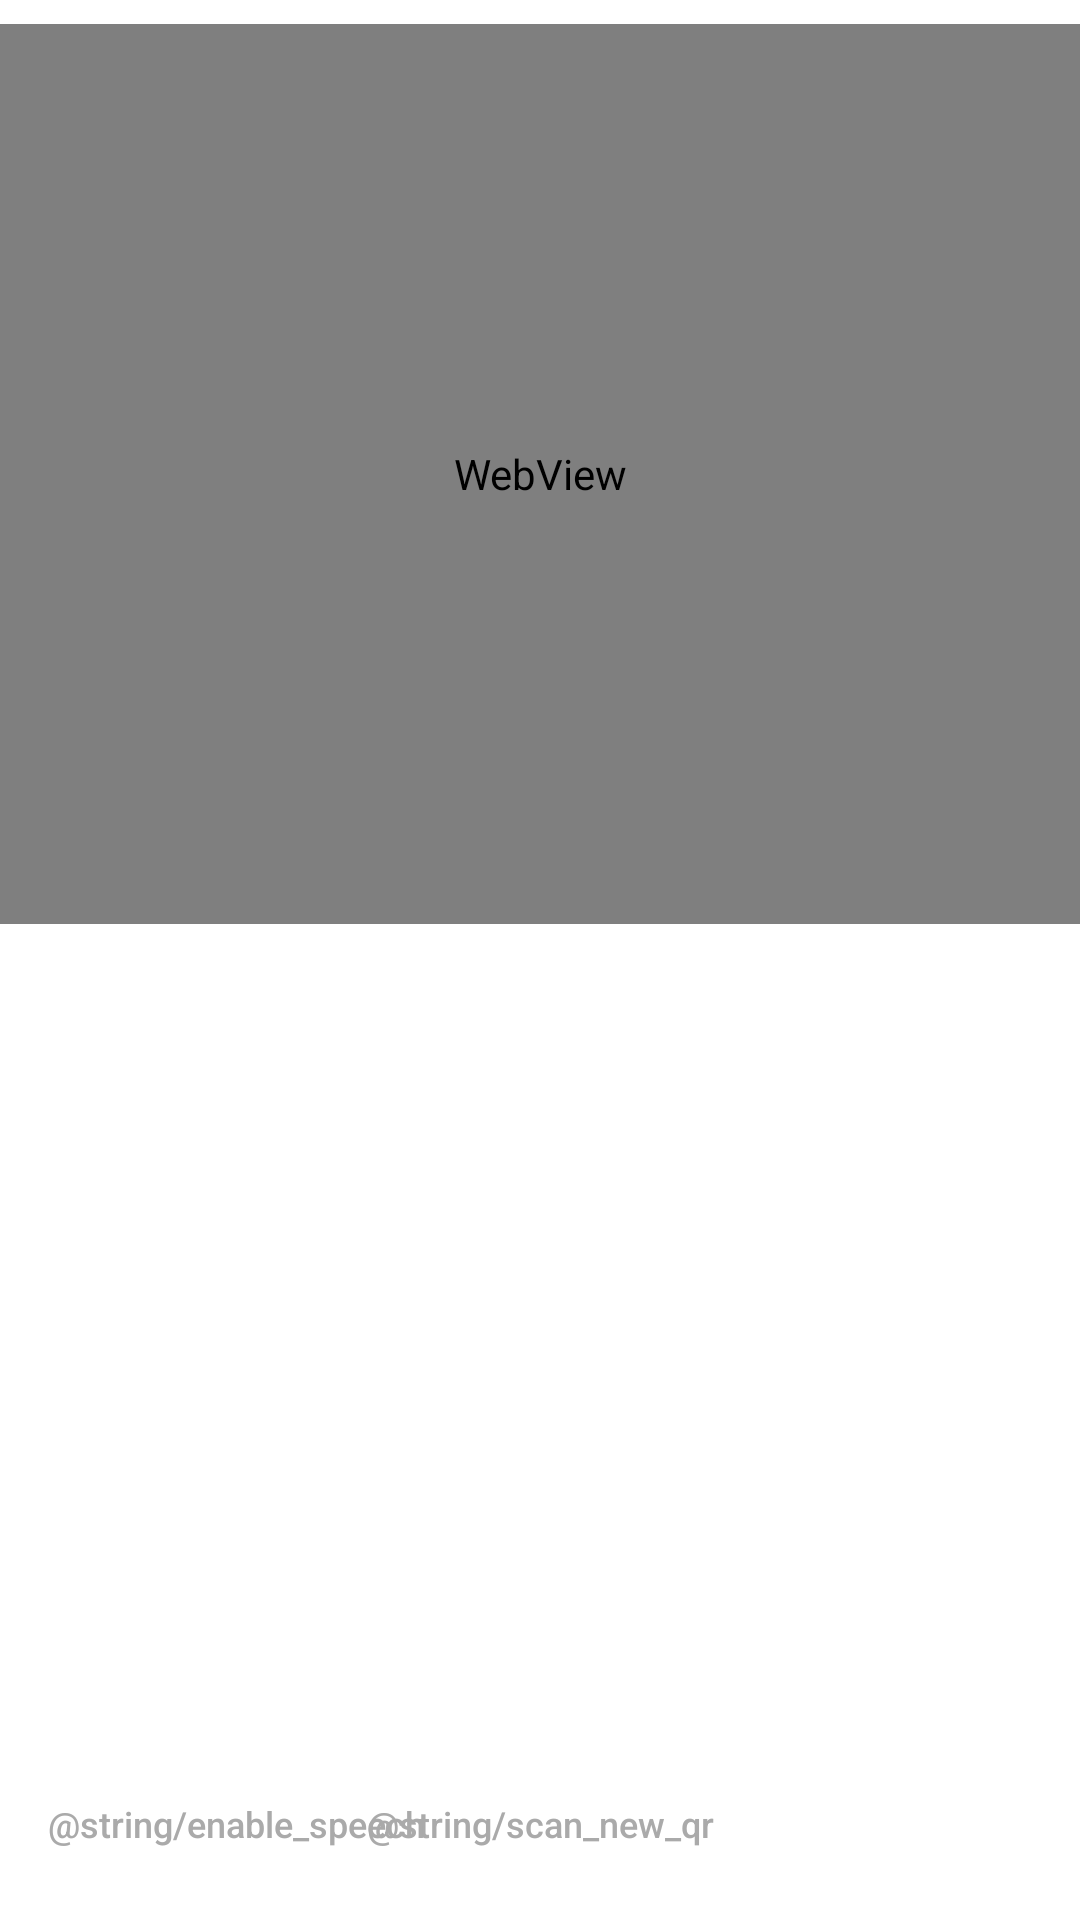

Write the Android layout XML for this screen, with the resource values it uses.
<!-- AndroidManifest.xml: application theme AppTheme.NoActionBar -->
<!-- res/layout/activity_caption.xml -->
<?xml version="1.0" encoding="utf-8"?>
<androidx.constraintlayout.widget.ConstraintLayout xmlns:android="http://schemas.android.com/apk/res/android"
    xmlns:app="http://schemas.android.com/apk/res-auto"
    xmlns:tools="http://schemas.android.com/tools"
    android:layout_width="match_parent"
    android:layout_height="match_parent"
    tools:context=".CaptionActivity">

    <WebView
        android:id="@+id/webView"
        android:layout_width="0dp"
        android:layout_height="300dp"
        android:layout_marginTop="8dp"
        app:layout_constraintEnd_toEndOf="parent"
        app:layout_constraintStart_toStartOf="parent"
        app:layout_constraintTop_toTopOf="parent" />

    <androidx.recyclerview.widget.RecyclerView
        android:id="@+id/messageRecyclerView"
        android:layout_width="0dp"
        android:layout_height="200dp"
        android:layout_marginStart="4dp"
        android:layout_marginEnd="4dp"
        android:layout_marginBottom="8dp"
        android:textAlignment="center"
        app:layout_constraintBottom_toTopOf="@+id/scanAgainButton"
        app:layout_constraintEnd_toEndOf="parent"
        app:layout_constraintStart_toStartOf="parent"
        app:spanCount="1"
        tools:itemCount="1" />

    <Button
        android:id="@+id/scanAgainButton"
        android:layout_width="wrap_content"
        android:layout_height="48dp"
        android:layout_marginStart="8dp"
        android:layout_marginEnd="8dp"
        android:layout_marginBottom="8dp"
        android:background="@android:color/transparent"
        android:text="@string/scan_new_qr"
        android:textAllCaps="false"
        android:textColor="@android:color/darker_gray"
        android:textSize="12sp"
        android:textStyle="normal"
        app:layout_constraintBottom_toBottomOf="parent"
        app:layout_constraintEnd_toEndOf="parent"
        app:layout_constraintStart_toStartOf="parent" />

    <Button
        android:id="@+id/micButton"
        android:layout_width="wrap_content"
        android:layout_height="wrap_content"
        android:layout_marginStart="16dp"
        android:layout_marginBottom="8dp"
        android:background="@android:color/transparent"
        android:textAllCaps="false"
        android:textColor="@android:color/darker_gray"
        android:textSize="12sp"
        android:textStyle="normal"
        android:text="@string/enable_speech"
        app:layout_constraintBottom_toBottomOf="parent"
        app:layout_constraintStart_toStartOf="parent" />

</androidx.constraintlayout.widget.ConstraintLayout>
<!-- resources referenced by this layout -->
<resources>
  <style name="AppTheme.NoActionBar">
          <item name="windowActionBar">false</item>
          <item name="windowNoTitle">true</item>
          <item name="android:windowDrawsSystemBarBackgrounds">true</item>
          <item name="actionMenuTextColor">@android:color/black</item>
          <item name="titleTextColor">@android:color/black</item>
          <item name="android:statusBarColor">@color/status_bar_color</item>
      </style>
  <color name="status_bar_color">#883997</color>
</resources>
